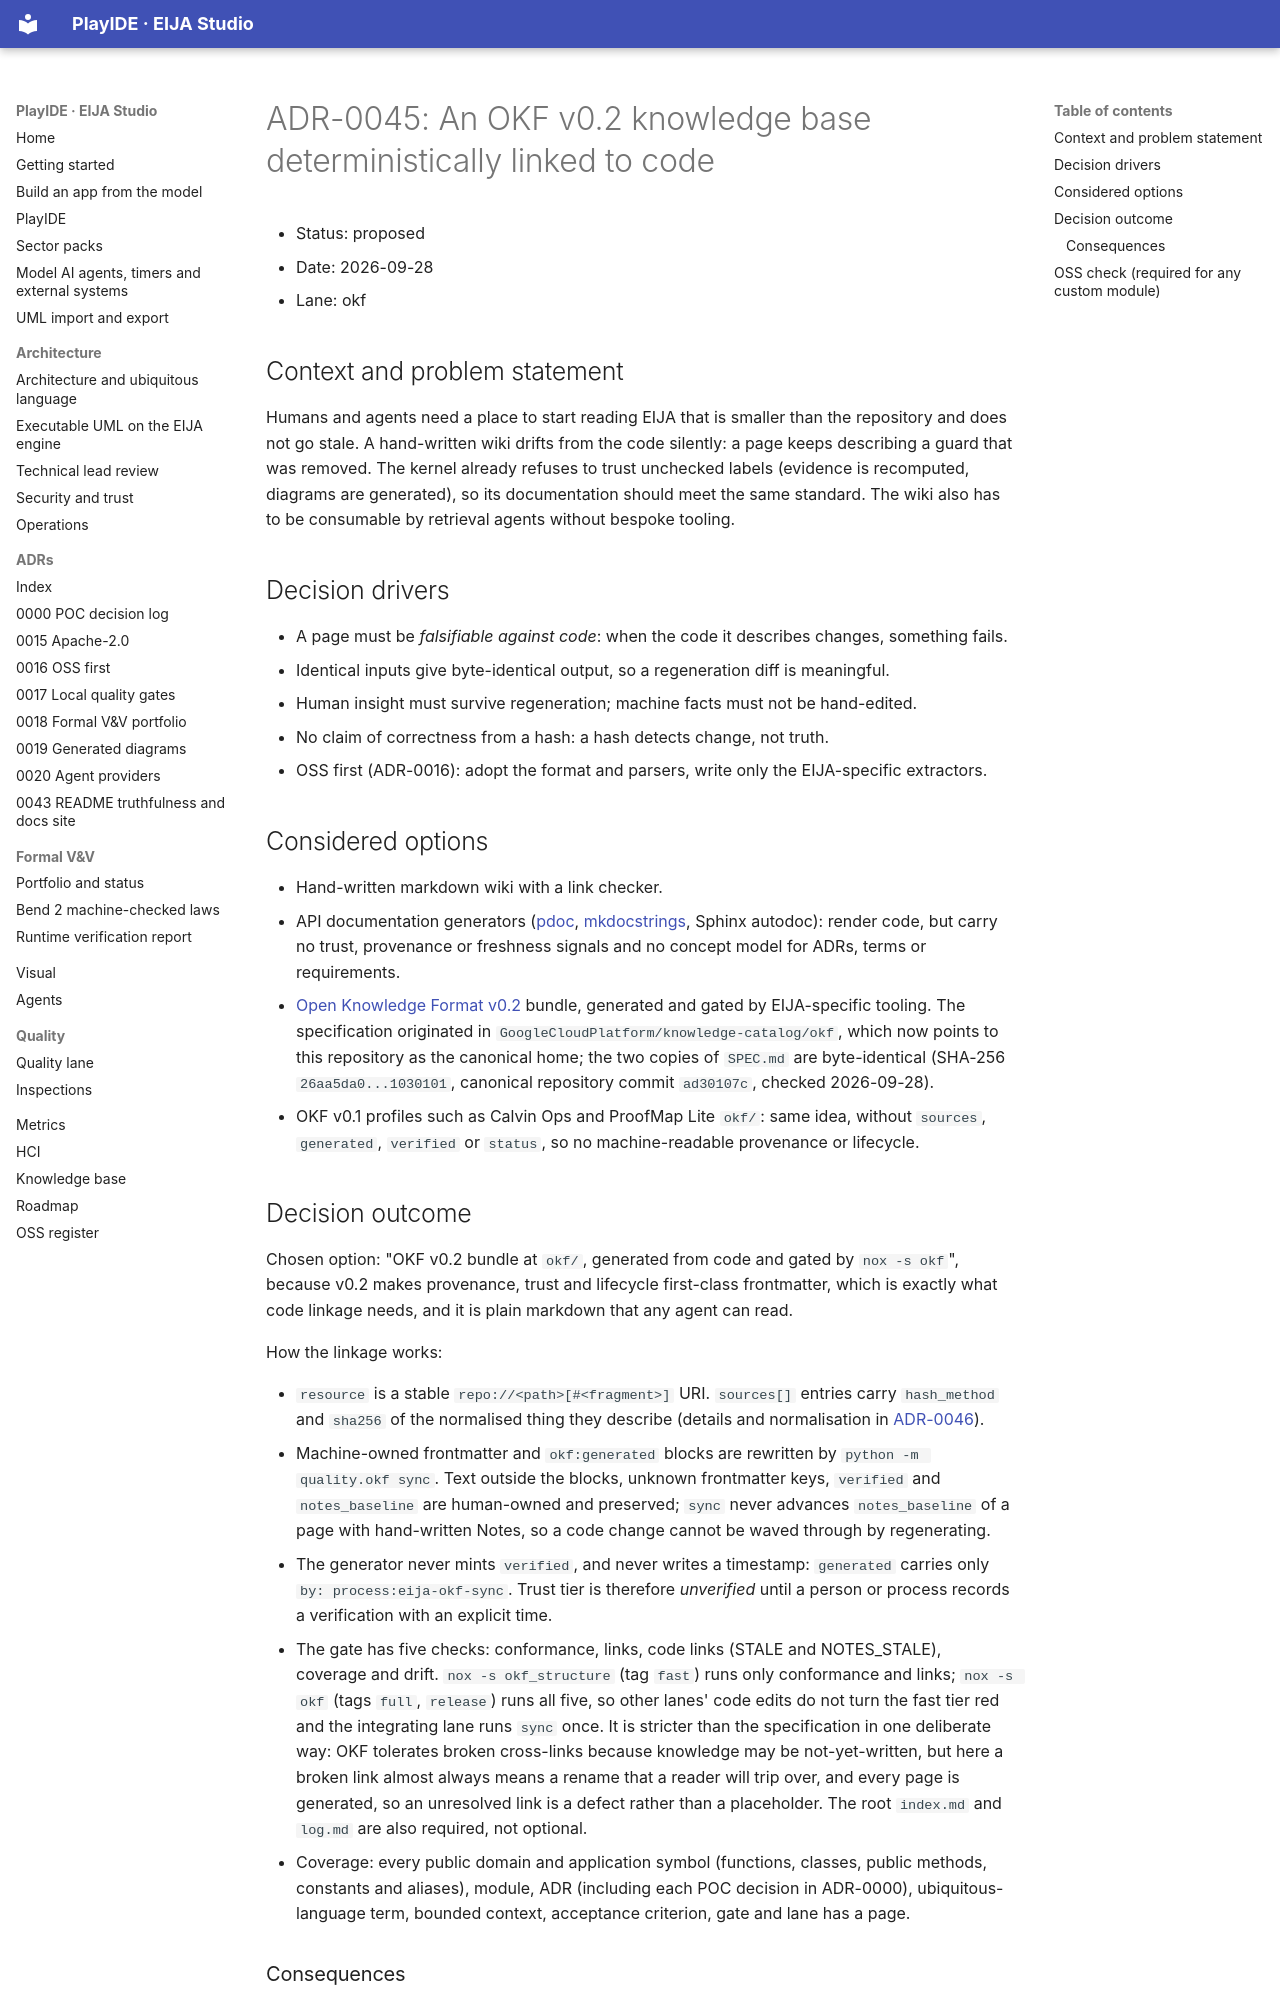

repository: 45ck/eija-studio · page: adr/0045-okf-knowledge-base-linked-to-code/index.html · generator: mkdocs

# ADR-0045: An OKF v0.2 knowledge base deterministically linked to code

* Status: proposed
* Date: 2026-09-28
* Lane: okf

## Context and problem statement

Humans and agents need a place to start reading EIJA that is smaller than the repository and does not go stale. A hand-written wiki drifts from the code silently: a page keeps describing a guard that was removed. The kernel already refuses to trust unchecked labels (evidence is recomputed, diagrams are generated), so its documentation should meet the same standard. The wiki also has to be consumable by retrieval agents without bespoke tooling.

## Decision drivers

* A page must be *falsifiable against code*: when the code it describes changes, something fails.
* Identical inputs give byte-identical output, so a regeneration diff is meaningful.
* Human insight must survive regeneration; machine facts must not be hand-edited.
* No claim of correctness from a hash: a hash detects change, not truth.
* OSS first (ADR-0016): adopt the format and parsers, write only the EIJA-specific extractors.

## Considered options

* Hand-written markdown wiki with a link checker.
* API documentation generators ([pdoc](https://github.com/mitmproxy/pdoc), [mkdocstrings](https://github.com/mkdocstrings/mkdocstrings), Sphinx autodoc): render code, but carry no trust, provenance or freshness signals and no concept model for ADRs, terms or requirements.
* [Open Knowledge Format v0.2](https://github.com/GoogleCloudPlatform/open-knowledge-format/blob/main/SPEC.md) bundle, generated and gated by EIJA-specific tooling. The specification originated in `GoogleCloudPlatform/knowledge-catalog/okf`, which now points to this repository as the canonical home; the two copies of `SPEC.md` are byte-identical (SHA-256 `26aa5da0...1030101`, canonical repository commit `ad30107c`, checked 2026-09-28).
* OKF v0.1 profiles such as Calvin Ops and ProofMap Lite `okf/`: same idea, without `sources`, `generated`, `verified` or `status`, so no machine-readable provenance or lifecycle.

## Decision outcome

Chosen option: "OKF v0.2 bundle at `okf/`, generated from code and gated by `nox -s okf`", because v0.2 makes provenance, trust and lifecycle first-class frontmatter, which is exactly what code linkage needs, and it is plain markdown that any agent can read.

How the linkage works:

* `resource` is a stable `repo://<path>[#<fragment>]` URI. `sources[]` entries carry `hash_method` and `sha256` of the normalised thing they describe (details and normalisation in [ADR-0046](0046-code-link-hash-methods-and-stale-semantics.md)).
* Machine-owned frontmatter and `okf:generated` blocks are rewritten by `python -m quality.okf sync`. Text outside the blocks, unknown frontmatter keys, `verified` and `notes_baseline` are human-owned and preserved; `sync` never advances `notes_baseline` of a page with hand-written Notes, so a code change cannot be waved through by regenerating.
* The generator never mints `verified`, and never writes a timestamp: `generated` carries only `by: process:eija-okf-sync`. Trust tier is therefore *unverified* until a person or process records a verification with an explicit time.
* The gate has five checks: conformance, links, code links (STALE and NOTES_STALE), coverage and drift. `nox -s okf_structure` (tag `fast`) runs only conformance and links; `nox -s okf` (tags `full`, `release`) runs all five, so other lanes' code edits do not turn the fast tier red and the integrating lane runs `sync` once. It is stricter than the specification in one deliberate way: OKF tolerates broken cross-links because knowledge may be not-yet-written, but here a broken link almost always means a rename that a reader will trip over, and every page is generated, so an unresolved link is a defect rather than a placeholder. The root `index.md` and `log.md` are also required, not optional.
* Coverage: every public domain and application symbol (functions, classes, public methods, constants and aliases), module, ADR (including each POC decision in ADR-0000), ubiquitous-language term, bounded context, acceptance criterion, gate and lane has a page.
